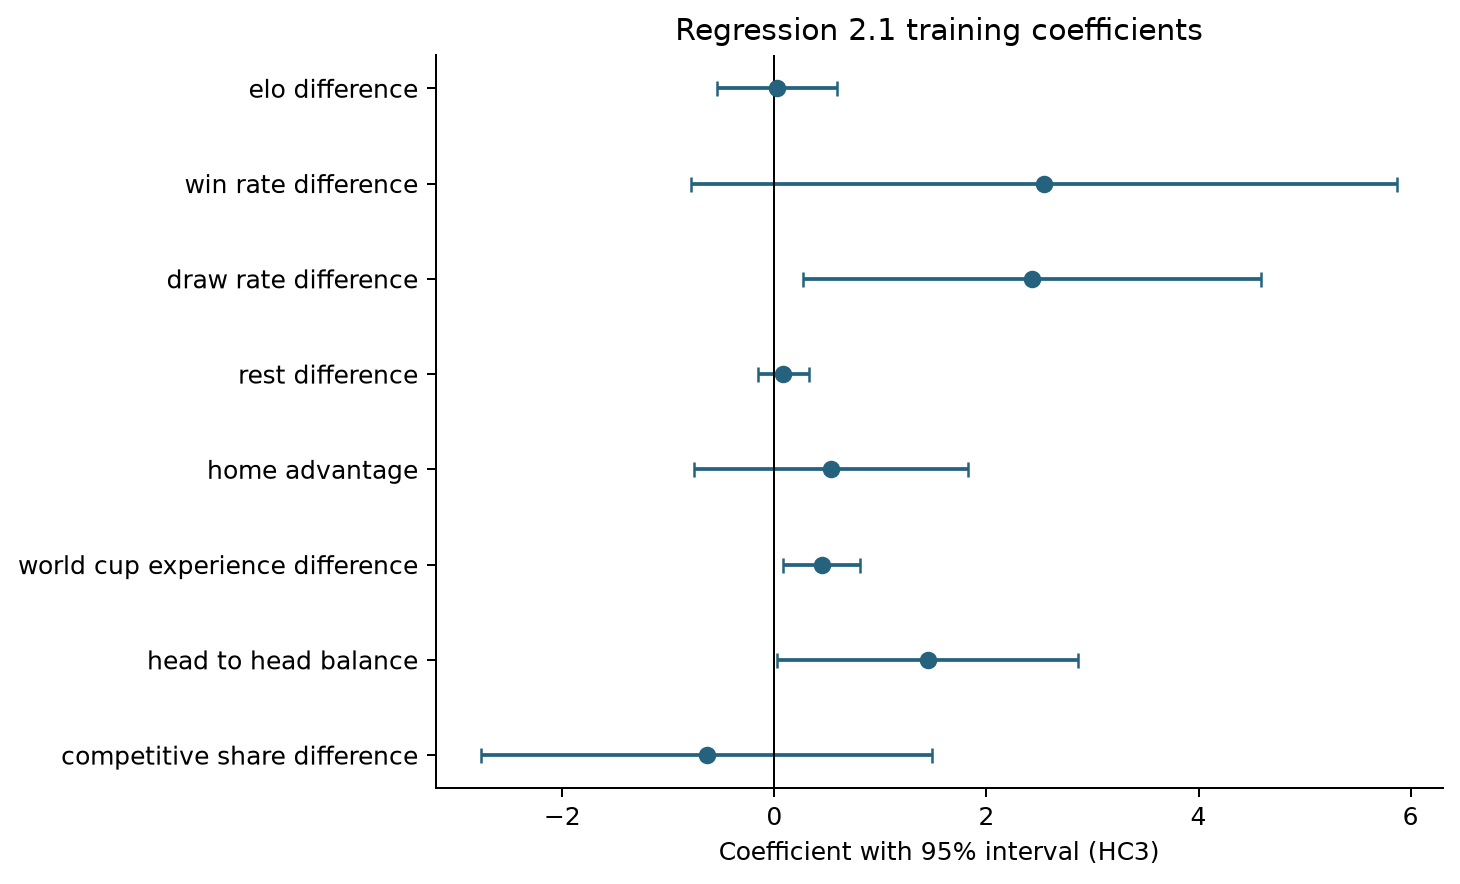

Data behind this chart, as committed beside it:
variable, coefficient, SE, lower95, upper95, p_value, standardized_effect
const, 0.304, 0.1723, -0.03915, 0.6472, 0.08167, 
elo_difference, 0.02278, 0.2828, -0.5406, 0.5861, 0.936, 0.01861
win_rate_difference, 2.544, 1.672, -0.7851, 5.874, 0.1322, 0.3167
draw_rate_difference, 2.429, 1.085, 0.2675, 4.59, 0.02813, 0.2471
rest_difference, 0.0832, 0.1199, -0.1557, 0.3221, 0.49, 0.0661
home_advantage, 0.534, 0.6482, -0.757, 1.825, 0.4126, 0.09174
world_cup_experience_difference, 0.4463, 0.1824, 0.083, 0.8097, 0.01673, 0.3562
head_to_head_balance, 1.445, 0.713, 0.02525, 2.865, 0.04616, 0.1889
competitive_share_difference, -0.6391, 1.067, -2.764, 1.485, 0.5509, -0.08173
